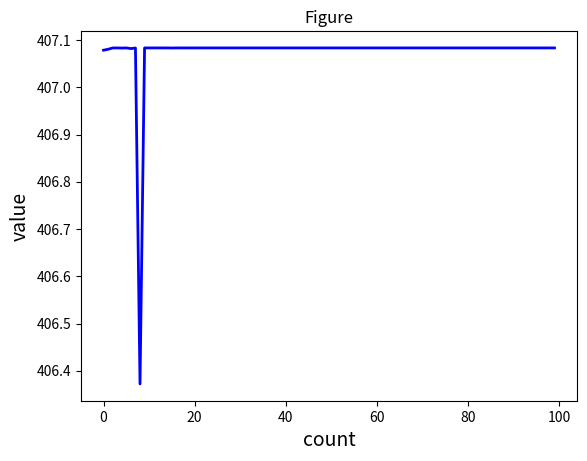

This chart was generated by the following Python code:
#!/usr/bin/python
# -*- coding: utf-8 -*-
import random
import numpy as np
import matplotlib.pyplot as plt

pop_size = 100
variable_num = 3
dec_min_val = (0, 0, 0)
dec_max_val = (15, 15, 15)
pop_x = np.zeros((pop_size, variable_num))
pop_v = np.zeros((pop_size, variable_num))
p_best = np.zeros((pop_size, variable_num))


def init_population(pop_size, variable_num, dec_min_val, dec_max_val, pop_x, pop_v, p_best):
    for i in range(pop_size):
        for j in range(variable_num):
            pop_x[i][j] = random.uniform(dec_min_val[j], dec_max_val[j])
            pop_v[i][j] = random.uniform(0, 1)
        p_best[i] = pop_x[i]


max_gen = 100
w = 0.6
c1 = 2
c2 = 2
g_best = np.zeros((1, variable_num))
result = []


def fitness(s):
    x1 = s[0]
    x2 = s[1]
    x3 = s[2]
    y = 2 * x1 ** 2 - 3 * x2 ** 2 - 4 * x1 + 5 * x2 + x3
    return y


if __name__ == '__main__':
    init_population(pop_size, variable_num, dec_min_val, dec_max_val, pop_x, pop_v, p_best)
    temp = -1

    for i in range(pop_size):
        fit = fitness(p_best[i])
        if fit > temp:
            g_best = p_best[i]
            temp = fit

    for i in range(max_gen):
        for j in range(pop_size):
            # update individual
            pop_v[j] = w * pop_v[j] + c1 * random.uniform(0, 1) * (p_best[j] - pop_x[j]) + \
                        c2 * random.uniform(0, 1) * (g_best - pop_x[j])
            pop_x[j] = pop_x[j] + pop_v[j]
            for k in range(variable_num):  # limit range
                if pop_x[j][k] < dec_min_val[k]:
                    pop_x[j][k] = dec_min_val[k]
                if pop_x[j][k] > dec_max_val[k]:
                    pop_x[j][k] = dec_max_val[k]
            #  Update p_best and g_best
            if fitness(pop_x[j]) > fitness(p_best[j]):
                p_best[j] = pop_x[j]
            if fitness(pop_x[j]) > fitness(g_best):
                g_best = pop_x[j]
        result.append(fitness(g_best))
        print("Generation %d: %.4f" % (i, fitness(g_best)))

    #  Visualization
    plt.figure(1)
    plt.title("Figure")
    plt.xlabel("count", size=14)
    plt.ylabel("value", size=14)
    plt.plot(result, color='b', linewidth=2)
    plt.show()
